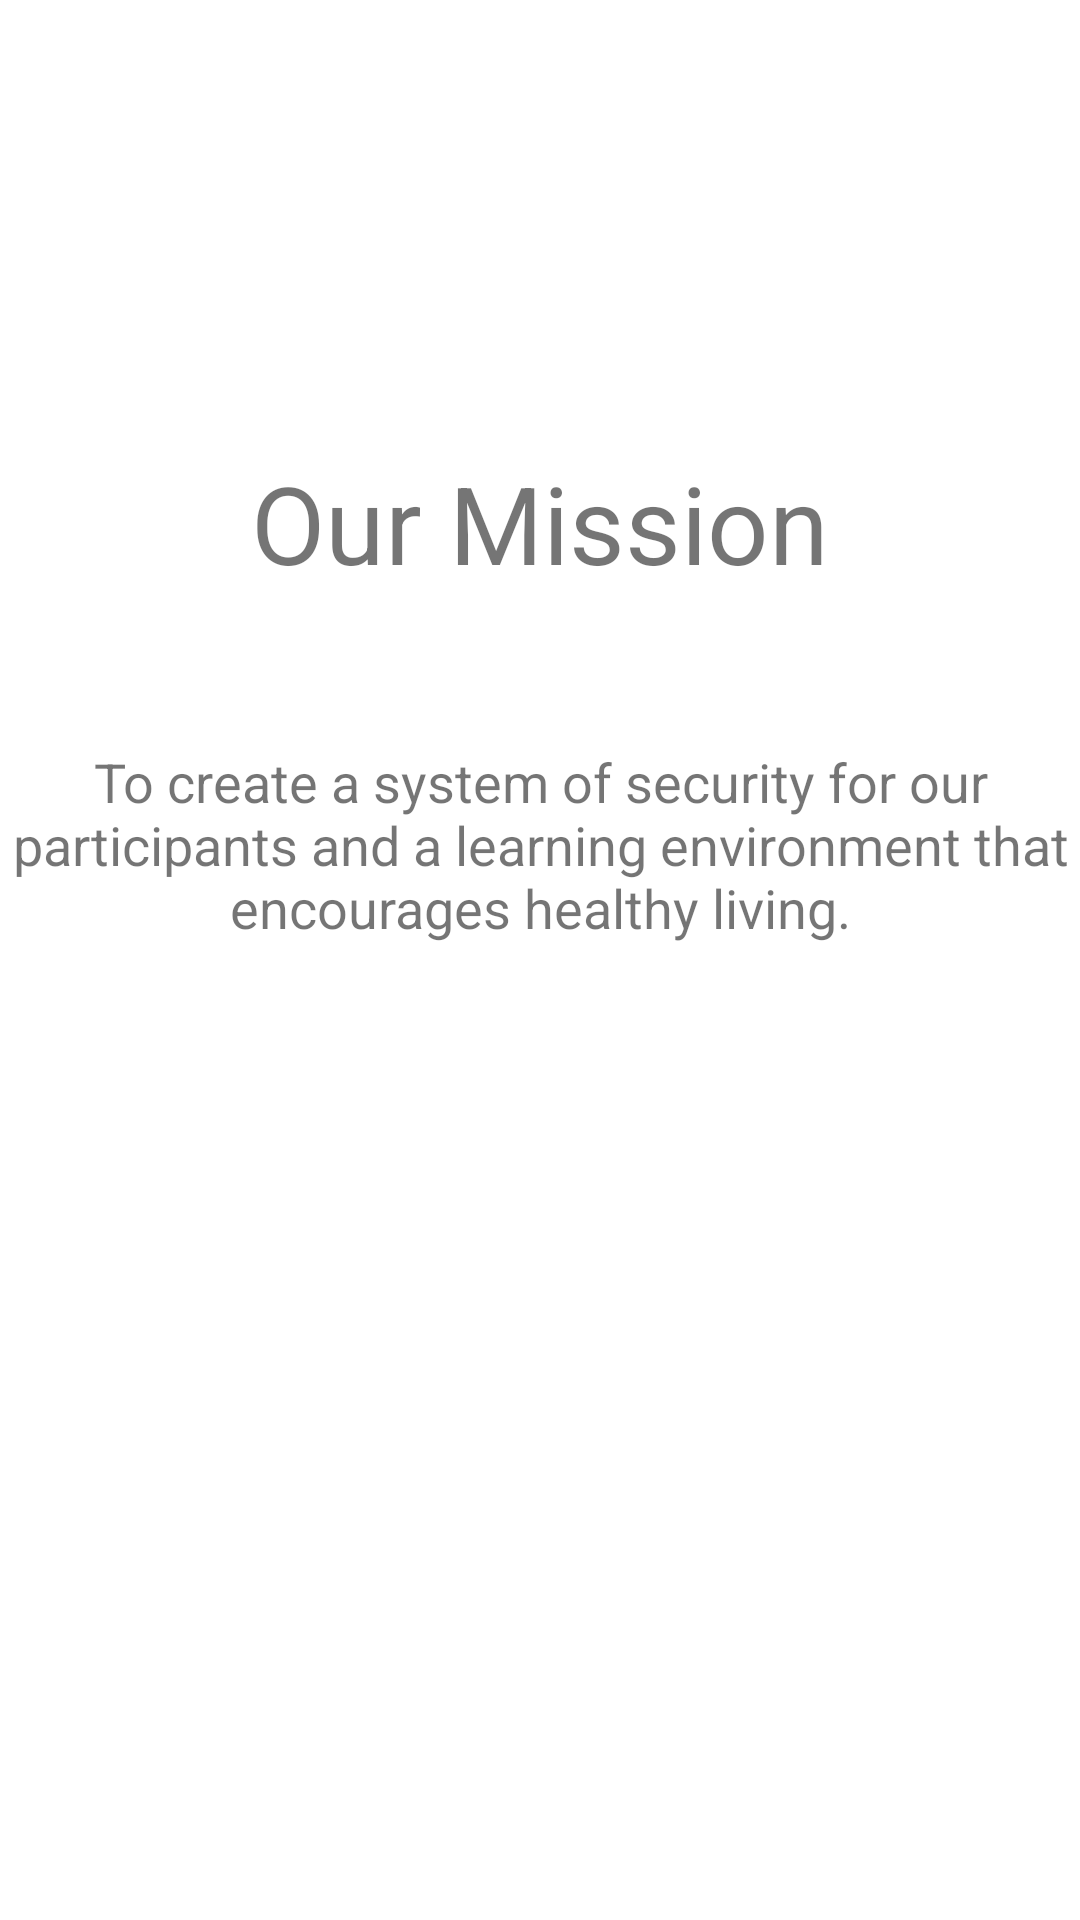

The Android layout XML behind this screen, and the referenced resources:
<!-- AndroidManifest.xml: application theme Theme.Pantry2Me -->
<!-- res/layout/activity_missionactivity.xml -->
<?xml version="1.0" encoding="utf-8"?>
<androidx.constraintlayout.widget.ConstraintLayout xmlns:android="http://schemas.android.com/apk/res/android"
    xmlns:app="http://schemas.android.com/apk/res-auto"
    xmlns:tools="http://schemas.android.com/tools"
    android:layout_width="match_parent"
    android:layout_height="match_parent"
    tools:context=".MissionActivity">

    <TextView
        android:id="@+id/mission_title"
        android:layout_width="wrap_content"
        android:layout_height="wrap_content"
        android:text="Our Mission"
        android:textSize="36sp"
        android:gravity="center"
        android:layout_marginTop="150dp"
        app:layout_constraintLeft_toLeftOf="parent"
        app:layout_constraintRight_toRightOf="parent"
        app:layout_constraintTop_toTopOf="parent" />

    <TextView
        android:id="@+id/mission_text"
        android:layout_width="wrap_content"
        android:layout_height="wrap_content"
        android:text="To create a system of security for our participants and a learning environment that encourages healthy living."
        android:textSize="18sp"
        android:gravity="center"
        android:layout_marginTop="50dp"
        app:layout_constraintLeft_toLeftOf="parent"
        app:layout_constraintRight_toRightOf="parent"
        app:layout_constraintTop_toBottomOf="@id/mission_title" />

</androidx.constraintlayout.widget.ConstraintLayout>
<!-- resources referenced by this layout -->
<resources>
  <style name="Theme.Pantry2Me" parent="Theme.MaterialComponents.DayNight.DarkActionBar">
          
          <item name="colorPrimary">@color/orange</item>
          <item name="colorPrimaryVariant">@color/yellow</item>
          <item name="colorOnPrimary">@color/white</item>
          
          <item name="colorSecondary">@color/teal_200</item>
          <item name="colorSecondaryVariant">@color/teal_700</item>
          <item name="colorOnSecondary">@color/black</item>
          
          <item name="android:statusBarColor">?attr/colorPrimaryVariant</item>
          
      </style>
  <color name="orange">#FF9800</color>
  <color name="yellow">#CA7A05</color>
  <color name="white">#FFFFFFFF</color>
  <color name="teal_200">#FF03DAC5</color>
  <color name="teal_700">#FF018786</color>
  <color name="black">#FF000000</color>
</resources>
